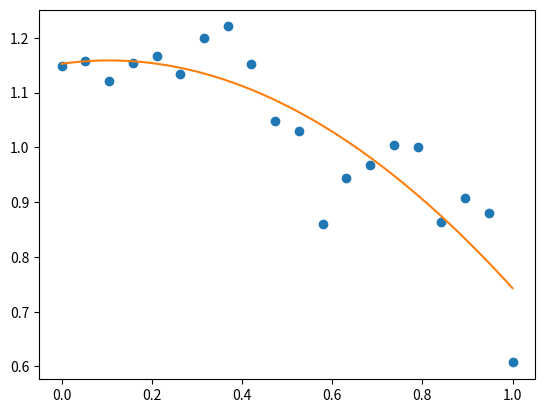

The script that saved this image:
#coding utf-8

import numpy as np
from matplotlib import pyplot as plt

# a = np.array([1, 2, 3]) + 1.5
# print a

# a = np.array([1., 2, 3])
# print a.dtype
# a[0] = 2.1
# print a

# p = np.poly1d([3, 2, -1])
# print p
x = np.linspace(0, 1, 20)
y = np.cos(x) + 0.3*np.random.rand(20)
p = np.poly1d(np.polyfit(x, y, 3))
t = np.linspace(0, 1, 200)
plt.plot(x, y, 'o', t, p(t), '-')
plt.show()
